Run: headless pygame with SDL's dummy video driver; simulated clock (each Clock.tick advances the game by its frame time, no real sleeping); random seed 0; keys injected as events and as key.get_pressed() state; mouse plan: one left click at the window centre at the start of phase 2, then a move to the lower-right quarter at the start of phase 3.
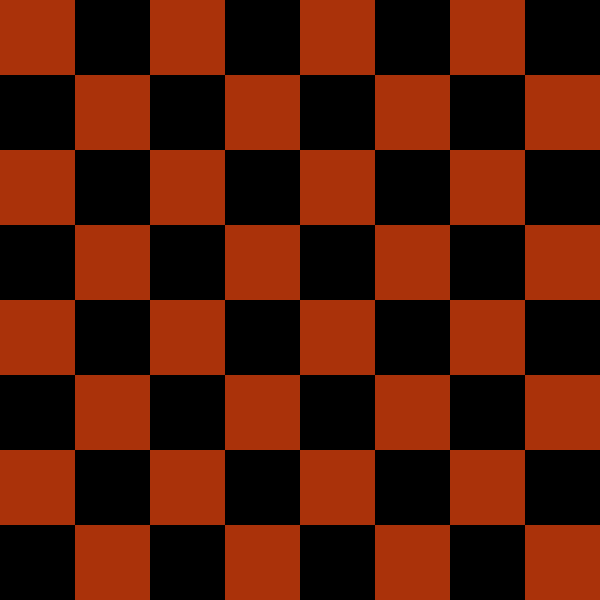
Frame 1 of 4 · flips 1–60 · no input
Frame 2 of 4 · flips 61–180 · clicked the window centre · tapped SPACE, RETURN · held RIGHT (→), D · screen unchanged from frame 1, image omitted
Frame 3 of 4 · flips 181–300 · moved the mouse to the lower-right quarter · held DOWN (↓), S · screen unchanged from frame 2, image omitted
Frame 4 of 4 · flips 301–420 · held LEFT (←), A, UP (↑), W · screen unchanged from frame 3, image omitted

The pygame program that drew these frames:

import pygame
 
BLACK = (0, 0, 0)
WHITE = (255, 255, 255)
GREEN = (0, 255, 0)
RED = (255, 0, 0)
BROWN = (170,50,10)
 
pygame.init()
 
size = (600, 600) # x, y
screen = pygame.display.set_mode(size)
 
pygame.display.set_caption("Draughts")
font_name = pygame.font.match_font('calibri')

done = True
 
clock = pygame.time.Clock() 
    
class Blacksquare(pygame.sprite.Sprite):
    def __init__(self,x,y):
        pygame.sprite.Sprite.__init__(self)
        self.image = pygame.Surface((75,75))
        self.image.fill(BLACK)
        self.rect = self.image.get_rect()
        self.rect.y = y
        self.rect.x = x

class Brownsquare(pygame.sprite.Sprite):
    def __init__(self,x,y):
        pygame.sprite.Sprite.__init__(self)
        self.image = pygame.Surface((75,75))
        self.image.fill(BROWN)
        self.rect = self.image.get_rect()
        self.rect.y = y
        self.rect.x = x

class Piece(pygame.sprite.Sprite):
    def __init__(self,row,column,colour):
        self.row = row
        self.column = column
        self.colour = colour
        self.radius = 25
        self.x = 0
        self.y = 0
        self.position()

    def position(self):
        self.y = 75 * self.column + 75 // 2
        self.x = 75 * self.row + 75 // 2

    def draw(self):
        pygame.draw.circle(screen,self.colour,(self.y,self.x),self.radius)

    
class Board(pygame.sprite.Sprite):
    def __init__(self):
        self.green_pieces_left = 12
        self_white_pieces_left = 12
        self.board = []
        self.occupied_spaces = []
        
    def draw_squares(self):
        arrangement = [[1,0,1,0,1,0,1,0],
         [0,1,0,1,0,1,0,1],
         [1,0,1,0,1,0,1,0],
         [0,1,0,1,0,1,0,1],
         [1,0,1,0,1,0,1,0],
         [0,1,0,1,0,1,0,1],
         [1,0,1,0,1,0,1,0],
         [0,1,0,1,0,1,0,1]]
        
        for y in range(8):
            for x in range(8):
                if arrangement[y][x] == 1:
                    brownsquare = Brownsquare(x*75,y*75)
                    all_sprites_list.add(brownsquare)
                    brownsquare_list.add(brownsquare)
                elif arrangement[y][x] == 0:
                    blacksquare = Blacksquare(x*75,y*75)
                    all_sprites_list.add(blacksquare)
                    blacksquare_list.add(blacksquare)


    def pieces_on_board(self):
        for x in range(8):
            self.board.append([])
            for y in range(8):
                if y % 2 == ((x+1)%2):
                    if x < 3:
                        self.board[x].append(Piece(x,y,GREEN))
                    elif x > 4:
                        self.board[x].append(Piece(x,y,WHITE))
                    else:
                        self.board[x].append(0)
                else:
                    self.board[x].append(0)
                
                        
    def draw_pieces(self):
        for x in range(8):
            for y in range(8):
                piece = self.board[x][y]
                if piece != 0:
                    piece.draw()

board = Board()
all_sprites_list = pygame.sprite.Group()
brownsquare_list = pygame.sprite.Group()
blacksquare_list = pygame.sprite.Group()

def mouse_movement(position):
    x,y = position
    row = y // 75
    column = x // 75
    return row, column


done = False
while not done:
    for event in pygame.event.get():
        if event.type == pygame.QUIT:
            done = True
        if event.type == pygame.MOUSEBUTTONDOWN:
            pass
                        

    board.draw_squares()
    board.pieces_on_board()
    board.draw_pieces()
 
    pygame.display.update()
    screen.fill(WHITE)
    all_sprites_list.update()
    all_sprites_list.draw(screen)
    pygame.display.flip()
    clock.tick(60)

pygame.quit()
